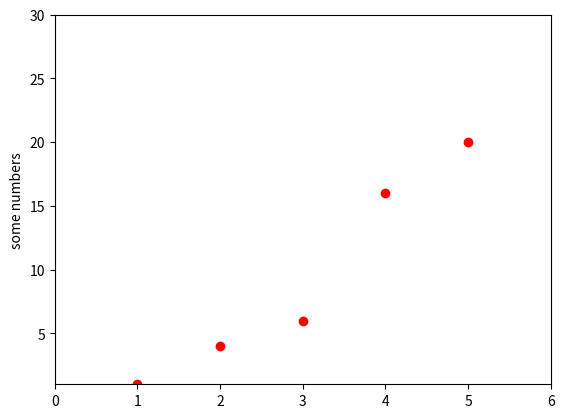

Write Python code to recreate this figure.

from pylab import figure, show
import numpy as np
import matplotlib.pyplot as plt
plt.plot([1, 2, 3, 4, 5], [1, 4, 6, 16, 20], 'ro')
plt.axis([0, 6, 0, 20])
plt.ylabel("some numbers")
plt.ylim(1, 30)
plt.show()
